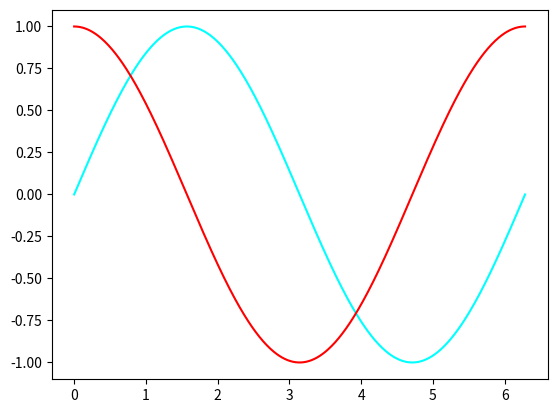

Source code (Python):
# ch2_10.py
import matplotlib.pyplot as plt
import numpy as np

x = np.linspace(0, 2*np.pi, 500)    # 建立含500個元素的陣列
y1 = np.sin(x)                      # sin函數
y2 = np.cos(x)                      # cos函數
plt.plot(x, y1, color=('#00ffff'))  # 設定青色cyan            
plt.plot(x, y2, color=('#ff0000'))  # 設定紅色red
plt.show()




